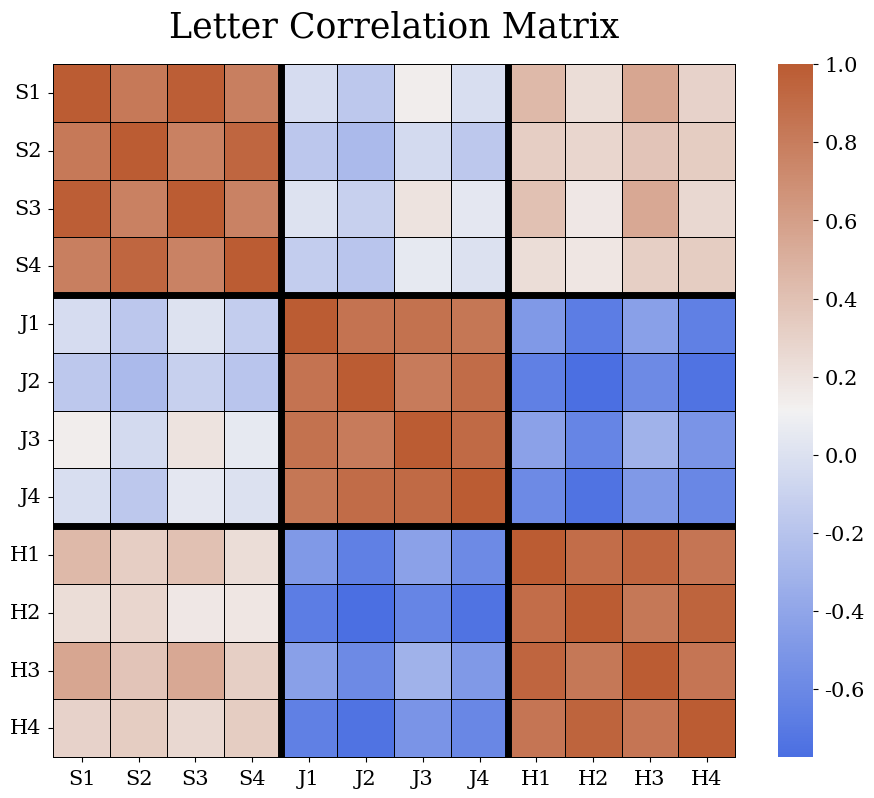
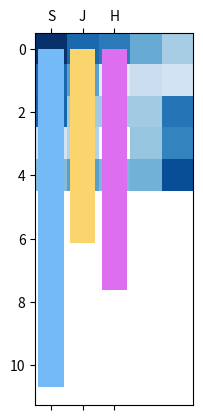

The matplotlib source for these figures, in order:
import numpy as np
import pandas as pd
import matplotlib.pyplot as plt
import seaborn as sns

# Basic characters
S = [0.99, 0.99, 0.99, 0.99, 0.99,
     0.99, 0, 0, 0, 0,
     0.99, 0.99, 0.99, 0.99, 0.99,
     0, 0, 0, 0, 0.99,
     0.99, 0.99, 0.99, 0.99, 0.99]

J = [0.99, 0.99, 0.99, 0.99, 0.99,
     0, 0, 0.99, 0, 0,
     0, 0, 0.99, 0, 0,
     0.99, 0, 0.99, 0, 0,
     0.99, 0.99, 0.99, 0, 0]

H = [0.99, 0, 0, 0, 0.99,
     0.99, 0, 0, 0, 0.99,
     0.99, 0.99, 0.99, 0.99, 0.99,
     0.99, 0, 0, 0, 0.99,
     0.99, 0, 0, 0, 0.99]

# Character variation 1 (emphasizing strokes)
S1 = [0.99, 0.99, 0.99, 0.7, 0.5,
      0.99, 0, 0, 0, 0,
      0.99, 0.99, 0.99, 0.99, 0.99,
      0, 0, 0, 0, 0.99,
      0.5, 0.7, 0.5, 0.6, 0.99]

J1 = [0.5, 0.9, 0.99, 0.8, 0.6,
      0, 0, 0.99, 0, 0,
      0, 0, 0.99, 0, 0,
      0.4, 0, 0.99, 0, 0,
      0.6, 0.8, 0.99, 0, 0]

H1 = [0.6, 0, 0, 0, 0.99,
      0.8, 0, 0, 0, 0.99,
      0.8, 0.99, 0.99, 0.99, 0.99,
      0.7, 0, 0, 0, 0.99,
      0.6, 0, 0, 0, 0.99]

# Character variation 2 (blur)
blurring_matrix = np.array(
    [
        [0.6, 0.2, 0, 0, 0, 0.2, 0, 0, 0, 0, 0, 0, 0, 0, 0, 0, 0, 0, 0, 0, 0, 0, 0, 0, 0],
        [0.2, 0.4, 0.2, 0, 0, 0, 0.2, 0, 0, 0, 0, 0, 0, 0, 0, 0, 0, 0, 0, 0, 0, 0, 0, 0, 0],
        [0, 0.2, 0.4, 0.2, 0, 0, 0, 0.2, 0, 0, 0, 0, 0, 0, 0, 0, 0, 0, 0, 0, 0, 0, 0, 0, 0],
        [0, 0, 0.2, 0.4, 0.2, 0, 0, 0, 0.2, 0, 0, 0, 0, 0, 0, 0, 0, 0, 0, 0, 0, 0, 0, 0, 0],
        [0, 0, 0, 0.2, 0.6, 0, 0, 0, 0, 0.2, 0, 0, 0, 0, 0, 0, 0, 0, 0, 0, 0, 0, 0, 0, 0],
        [0.2, 0, 0, 0, 0, 0.4, 0.2, 0, 0, 0, 0.2, 0, 0, 0, 0, 0, 0, 0, 0, 0, 0, 0, 0, 0, 0],
        [0, 0.2, 0, 0, 0, 0.2, 0.2, 0.2, 0, 0, 0, 0.2, 0, 0, 0, 0, 0, 0, 0, 0, 0, 0, 0, 0, 0],
        [0, 0, 0.2, 0, 0, 0, 0.2, 0.2, 0.2, 0, 0, 0, 0.2, 0, 0, 0, 0, 0, 0, 0, 0, 0, 0, 0, 0],
        [0, 0, 0, 0.2, 0, 0, 0, 0.2, 0.2, 0.2, 0, 0, 0, 0.2, 0, 0, 0, 0, 0, 0, 0, 0, 0, 0, 0],
        [0, 0, 0, 0, 0.2, 0, 0, 0, 0.2, 0.4, 0, 0, 0, 0, 0.2, 0, 0, 0, 0, 0, 0, 0, 0, 0, 0],
        [0, 0, 0, 0, 0, 0.2, 0, 0, 0, 0, 0.4, 0.2, 0, 0, 0, 0.2, 0, 0, 0, 0, 0, 0, 0, 0, 0],
        [0, 0, 0, 0, 0, 0, 0.2, 0, 0, 0, 0.2, 0.2, 0.2, 0, 0, 0.2, 0, 0, 0, 0, 0, 0, 0, 0, 0],
        [0, 0, 0, 0, 0, 0, 0, 0.2, 0, 0, 0, 0.2, 0.2, 0.2, 0, 0, 0, 0.2, 0, 0, 0, 0, 0, 0, 0],
        [0, 0, 0, 0, 0, 0, 0, 0, 0.2, 0, 0, 0, 0.2, 0.2, 0.2, 0, 0, 0, 0.2, 0, 0, 0, 0, 0, 0],
        [0, 0, 0, 0, 0, 0, 0, 0, 0, 0.2, 0, 0, 0, 0.2, 0.4, 0, 0, 0, 0, 0.2, 0, 0, 0, 0, 0],
        [0, 0, 0, 0, 0, 0, 0, 0, 0, 0, 0.2, 0, 0, 0, 0, 0.4, 0.2, 0, 0, 0, 0.2, 0, 0, 0, 0],
        [0, 0, 0, 0, 0, 0, 0, 0, 0, 0, 0, 0.2, 0, 0, 0, 0.2, 0.2, 0.2, 0, 0, 0, 0.2, 0, 0, 0],
        [0, 0, 0, 0, 0, 0, 0, 0, 0, 0, 0, 0, 0.2, 0, 0, 0, 0.2, 0.2, 0.2, 0, 0, 0, 0.2, 0, 0],
        [0, 0, 0, 0, 0, 0, 0, 0, 0, 0, 0, 0, 0, 0.2, 0, 0, 0, 0.2, 0.2, 0.2, 0, 0, 0, 0.2, 0],
        [0, 0, 0, 0, 0, 0, 0, 0, 0, 0, 0, 0, 0, 0, 0.2, 0, 0, 0, 0.2, 0.4, 0, 0, 0, 0, 0.2],
        [0, 0, 0, 0, 0, 0, 0, 0, 0, 0, 0, 0, 0, 0, 0, 0.2, 0, 0, 0, 0, 0.6, 0.2, 0, 0, 0],
        [0, 0, 0, 0, 0, 0, 0, 0, 0, 0, 0, 0, 0, 0, 0, 0, 0.2, 0, 0, 0, 0.2, 0.4, 0.2, 0, 0],
        [0, 0, 0, 0, 0, 0, 0, 0, 0, 0, 0, 0, 0, 0, 0, 0, 0, 0.2, 0, 0, 0, 0.2, 0.4, 0.2, 0],
        [0, 0, 0, 0, 0, 0, 0, 0, 0, 0, 0, 0, 0, 0, 0, 0, 0, 0, 0.2, 0, 0, 0, 0.2, 0.4, 0.2],
        [0, 0, 0, 0, 0, 0, 0, 0, 0, 0, 0, 0, 0, 0, 0, 0, 0, 0, 0, 0.2, 0, 0, 0, 0.2, 0.6]
    ]
)

S2 = blurring_matrix.dot(S1)
J2 = blurring_matrix.dot(J1)
H2 = blurring_matrix.dot(H1)

# Character variation 3 (noise)
np.random.seed(0)
pixels = np.random.randint(0,25,10)
noise = np.random.normal(0, 0.5, 10)

S3 = S1
for i in range(10):
    S3[pixels[i]] = S1[pixels[i]] + noise[i]
    S3 = np.clip(S3, 0, 1)

J3 = J1
for i in range(10):
    J3[pixels[i]] = J1[pixels[i]] + noise[i]
    J3 = np.clip(J3, 0, 1)

H3 = H1
for i in range(10):
    H3[pixels[i]] = H1[pixels[i]] + noise[i]
    H3 = np.clip(H3, 0, 1)

# Character variation 4 (blur + noise)
S4 = blurring_matrix.dot(S3)
J4 = blurring_matrix.dot(J3)
H4 = blurring_matrix.dot(H3)

# Correlation matrix
data = {'S1': S1,
        'S2': S2,
        'S3': S3,
        'S4': S4,
        'J1': J1,
        'J2': J2,
        'J3': J3,
        'J4': J4,
        'H1': H1,
        'H2': H2,
        'H3': H3,
        'H4': H4}

df = pd.DataFrame(data)
corr = df.corr()

# Set up the matplotlib figure
f, ax = plt.subplots(figsize=(11, 9))

# Generate a custom diverging colormap
cmap = sns.diverging_palette(260, 25, s=80, center="light", as_cmap=True)

# Draw the heatmap
ax = sns.heatmap(corr, ax=ax, linewidths=0.5, linecolor='black', clip_on=False, cmap=cmap)

# Add gridlines to separate each letter
ax.axhline(y=4, color='k', linewidth=5)
ax.axhline(y=8, color='k', linewidth=5)
ax.axvline(x=4, color='k', linewidth=5)
ax.axvline(x=8, color='k', linewidth=5)

# Adjust tick size and padding
plt.xticks(fontsize=15)
plt.yticks(fontsize=15, rotation=0)
ax.tick_params(axis='both', which='major', labelfontfamily='serif', pad=5)

cbar = ax.collections[0].colorbar
cbar.ax.tick_params(labelsize=15, labelfontfamily='serif', pad=5)

plt.title("Letter Correlation Matrix", fontsize=25, pad=20, fontfamily='serif')
plt.savefig("letter_correlation_matrix.png")
plt.show()


# Recognition matrix
NN1 = np.array([S, J, H])

# Plot chosen letter
test = S4
plt.matshow(np.reshape(np.array(test), [5,5]), cmap="Blues")
plt.show()

# Test NN
print(np.matmul(NN1, test))
print(np.argmax(np.matmul(NN1, test)))
plt.bar([0,1,2], np.matmul(NN1, test), tick_label=["S", "J", "H"], color=["#74baf7", "#fad56e", "#de6ef0"])
plt.show()


"""
print(str(np.dot(S, S)) + '\t' + str(np.dot(S, J)) + '\t' + str(np.dot(S, H)))
print(str(np.dot(J, S)) + '\t' + str(np.dot(J, J)) + '\t' + str(np.dot(J, H)))
print(str(np.dot(H, S)) + '\t' + str(np.dot(H, J)) + '\t' + str(np.dot(H, H)))
"""